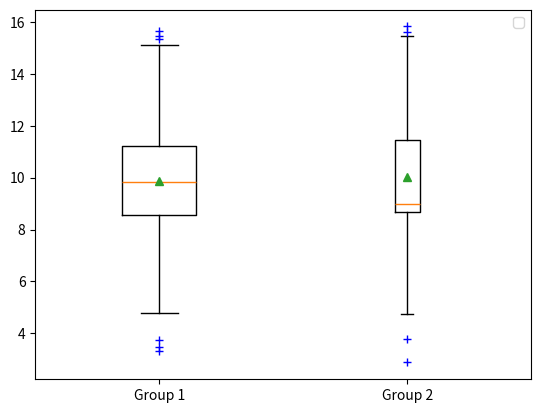

This figure's Python source:
#!/usr/bin/env python3
# -*- coding: utf-8 -*-

import matplotlib.pyplot as plt
from random import gauss

x1 = []
x2 = []

for i in range(1000):
    x1.append(gauss(10,2))
    x2.append(gauss(10,2))
    
plt.boxplot(x = (x1,x2), notch = False, sym = "b+", vert = True,
            whis = 1.5, usermedians = [None,9], positions = range(1,3),
            widths = [0.3, 0.1], labels = ["Group 1", "Group 2"],
            showcaps = True, showfliers = True, showmeans = True)
plt.legend()
plt.show()

